Run: headless pygame with SDL's dummy video driver; simulated clock (each Clock.tick advances the game by its frame time, no real sleeping); random seed 0; keys injected as events and as key.get_pressed() state; mouse plan: one left click at the window centre at the start of phase 2, then a move to the lower-right quarter at the start of phase 3.
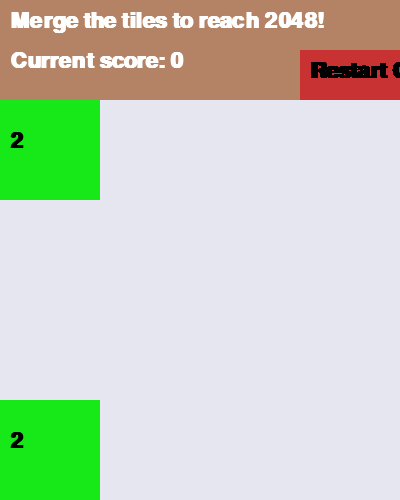
Frame 1 of 4 · flips 1–60 · no input
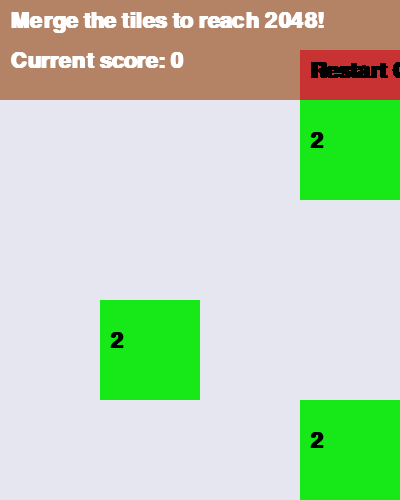
Frame 2 of 4 · flips 61–180 · clicked the window centre · tapped SPACE, RETURN · held RIGHT (→), D
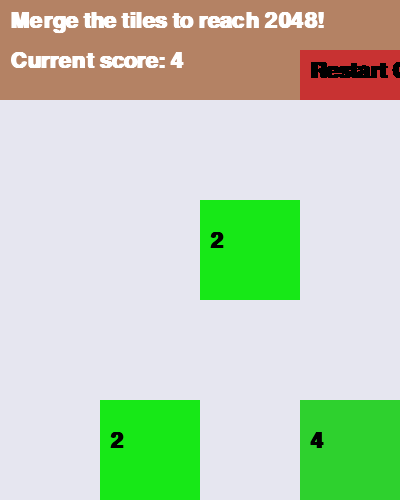
Frame 3 of 4 · flips 181–300 · moved the mouse to the lower-right quarter · held DOWN (↓), S
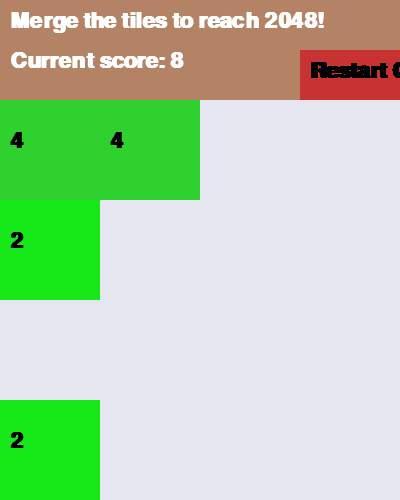
Frame 4 of 4 · flips 301–420 · held LEFT (←), A, UP (↑), W

The pygame program that drew these frames:

import pygame
import sys
import random
import math

pygame.init()
pygame.font.init()
font = pygame.font.SysFont("Arial", 32, True)
textcolor = (0, 0, 0)
pygame.display.set_caption("2048")
screen = pygame.display.set_mode((400, 500))
bgcolor = (180, 130, 100)
screen.fill(bgcolor)
clock = pygame.time.Clock()
gamearea = pygame.Surface((400, 400))
gacolor = (230, 230, 240)
gamearea.fill(gacolor)

class Game:
    def __init__(self):
        self.gamedata = [[0, 0, 0, 0],
                         [0, 0, 0, 0],
                         [0, 0, 0, 0],
                         [0, 0, 0, 0]]
        self.currentscore = 0

    def addtile(self):
        emptyslots = []       
        for y in range(4):
            for x in range(4):
                if self.gamedata[y][x] == 0:
                    emptyslots.append([x, y])
        
        addx, addy = emptyslots[random.randint(0, len(emptyslots)-1)]
        if random.randint(0, 9) == 9:
            self.gamedata[addy][addx] = 4
        else:
            self.gamedata[addy][addx] = 2

    def drawtile(self):
        surface = pygame.Surface((100, 100))
        for y in range(4):
            for x in range(4):
                if self.gamedata[y][x] != 0:
                    expon = math.log(self.gamedata[y][x], 2)
                    if expon <= 10:
                        surface.fill((23*expon, 255-23*expon, 23*expon))
                    else:
                        expon %= 10
                        surface.fill((255-23*expon, 255-23*expon, 23*expon))
                    text = font.render(str(self.gamedata[y][x]), True, textcolor)
                    surface.blit(text, (10, 30))
                    gamearea.blit(surface, (x*100, y*100))

    def move_left(self):
        validmove = False
        for y in range(4):
            to_move = []
            space = 0
            for x in range(4):
                if self.gamedata[y][x] == 0:
                    space += 1
                if self.gamedata[y][x]:
                    if space > 0:
                        validmove = True
                    if len(to_move) > 0 and self.gamedata[y][x] == to_move[len(to_move)-1]:
                        to_move[len(to_move)-1] = [to_move[len(to_move)-1]*2]
                        self.currentscore += to_move[len(to_move)-1][0]
                        self.gamedata[y][x] = 0
                        validmove = True
                    else:
                        to_move.append(self.gamedata[y][x])
                        self.gamedata[y][x] = 0
            for x in range(4):
                if len(to_move) > 0:
                    if type(to_move[0]) == list:
                        self.gamedata[y][x] = to_move.pop(0)[0]
                    else:
                        self.gamedata[y][x] = to_move.pop(0)
        if validmove:
            self.addtile()

    def move_right(self):
        validmove = False
        for y in range(4):
            to_move = []
            space = 0
            for x in range(4):
                x = 3-x
                if self.gamedata[y][x] == 0:
                    space += 1
                if self.gamedata[y][x]:
                    if space > 0:
                        validmove = True
                    if len(to_move) > 0 and self.gamedata[y][x] == to_move[len(to_move)-1]:
                        to_move[len(to_move)-1] = [to_move[len(to_move)-1]*2]
                        self.currentscore += to_move[len(to_move)-1][0]
                        self.gamedata[y][x] = 0
                        validmove = True
                    else:
                        to_move.append(self.gamedata[y][x])
                        self.gamedata[y][x] = 0
            for x in range(4):
                x = 3-x
                if len(to_move) > 0:
                    if type(to_move[0]) == list:
                        self.gamedata[y][x] = to_move.pop(0)[0]
                    else:
                        self.gamedata[y][x] = to_move.pop(0)
        if validmove:
            self.addtile()

    def move_up(self):
        validmove = False
        for x in range(4):
            to_move = []
            space = 0
            for y in range(4):
                if self.gamedata[y][x] == 0:
                    space += 1
                if self.gamedata[y][x]:
                    if space > 0:
                        validmove = True
                    if len(to_move) > 0 and self.gamedata[y][x] == to_move[len(to_move)-1]:
                        to_move[len(to_move)-1] = [to_move[len(to_move)-1]*2]
                        self.currentscore += to_move[len(to_move)-1][0]
                        self.gamedata[y][x] = 0
                        validmove = True
                    else:
                        to_move.append(self.gamedata[y][x])
                        self.gamedata[y][x] = 0
            for y in range(4):
                if len(to_move) > 0:
                    if type(to_move[0]) == list:
                        self.gamedata[y][x] = to_move.pop(0)[0]
                    else:
                        self.gamedata[y][x] = to_move.pop(0)
        if validmove:
            self.addtile()

    def move_down(self):
        validmove = False
        for x in range(4):
            to_move = []
            space = 0
            for y in range(4):
                y = 3-y
                if self.gamedata[y][x] == 0:
                    space += 1
                if self.gamedata[y][x]:
                    if space > 0:
                        validmove = True
                    if len(to_move) > 0 and self.gamedata[y][x] == to_move[len(to_move)-1]:
                        to_move[len(to_move)-1] = [to_move[len(to_move)-1]*2]
                        self.currentscore += to_move[len(to_move)-1][0]
                        self.gamedata[y][x] = 0
                        validmove = True
                    else:
                        to_move.append(self.gamedata[y][x])
                        self.gamedata[y][x] = 0
            for y in range(4):
                y = 3-y
                if len(to_move) > 0:
                    if type(to_move[0]) == list:
                        self.gamedata[y][x] = to_move.pop(0)[0]
                    else:
                        self.gamedata[y][x] = to_move.pop(0)
        if validmove:
            self.addtile()

class resetbutton:
    def __init__(self):
        self.button = pygame.Surface((100, 50))
        self.button.fill((200, 50, 50))
        self.newgametext = font.render("Restart Game", True, (0, 0, 0))
    
    def drawbutton(self):
        screen.blit(self.button, (300, 50))
        self.button.blit(self.newgametext, (10, 10))

    def resetgame(self):
        gameplay.gamedata = [[0, 0, 0, 0],
                             [0, 0, 0, 0],
                             [0, 0, 0, 0],
                             [0, 0, 0, 0]]
        gameplay.currentscore = 0
        gameplay.addtile()
        gameplay.addtile() 

reset = resetbutton()
gametext = font.render("Merge the tiles to reach 2048!", True, (255, 255, 255))
gameplay = Game()
gameplay.addtile()
gameplay.addtile()

while True:
    screen.fill(bgcolor)
    screen.blit(gamearea, (0, 100))
    gamearea.fill(gacolor)
    gameplay.drawtile()
    screen.blit(gametext, (10, 10))
    score = font.render("Current score: {}".format(gameplay.currentscore), True, (255, 255, 255))
    screen.blit(score, (10, 50))
    reset.drawbutton()
    for event in pygame.event.get():
        if event.type == pygame.QUIT:
            pygame.quit()
            sys.exit()
        if event.type == pygame.KEYDOWN:
            if event.key == pygame.K_LEFT:
                gameplay.move_left()
            if event.key == pygame.K_RIGHT:
                gameplay.move_right()
            if event.key == pygame.K_UP:
                gameplay.move_up()
            if event.key == pygame.K_DOWN:
                gameplay.move_down()
        if event.type == pygame.MOUSEBUTTONDOWN:
            mousex, mousey = pygame.mouse.get_pos()
            if mousex > 300 and mousey > 50 and mousey < 100:
                reset.resetgame()
    pygame.display.update()
    clock.tick(30)
